The GitHub repository AK-IV/bloodcell_identification contains a labelled image folder "bloodcell_identification" with 4 categories: platelet, RBC, WBC, non cells. Examples follow, each with its label.

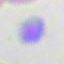
Label: platelet

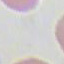
Label: non cells

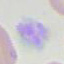
Label: platelet

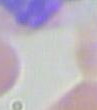
Label: non cells

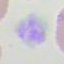
Label: platelet

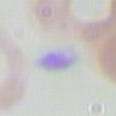
Label: non cells
